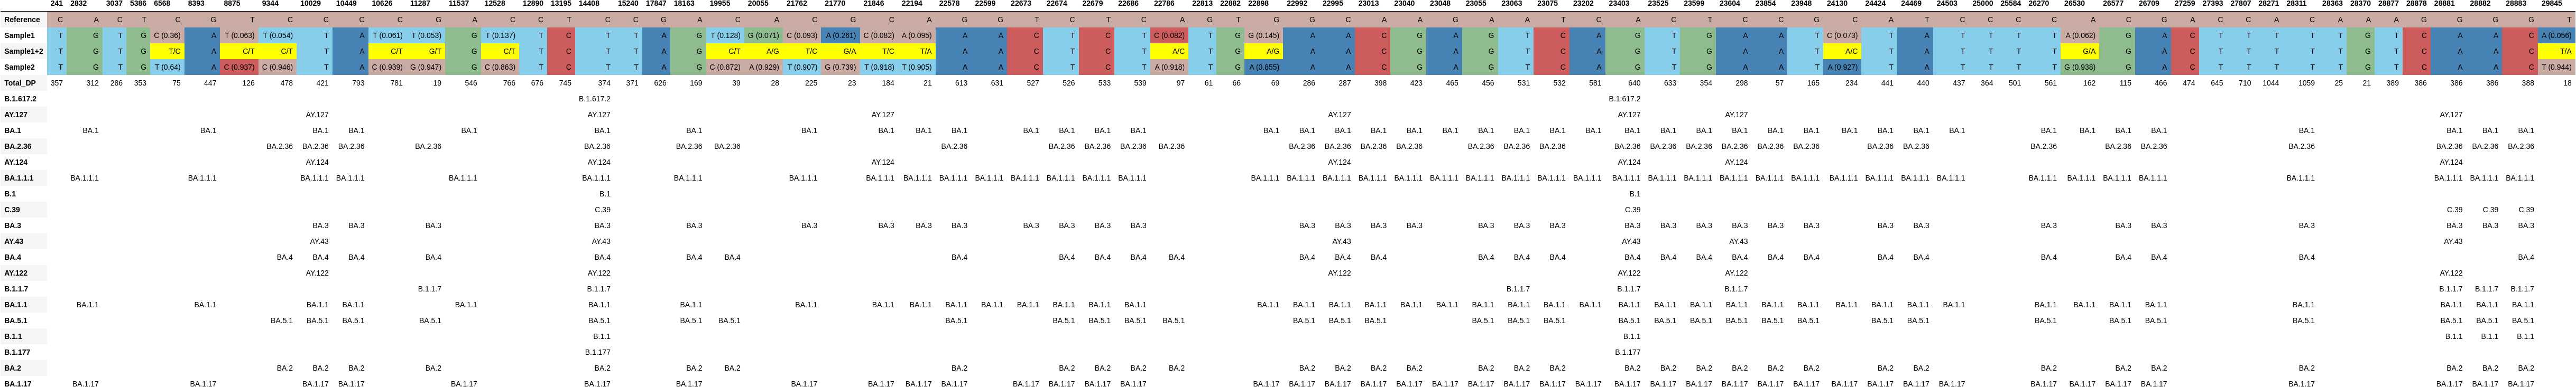

Data behind this chart, as committed beside it:
, 241, 2832, 3037, 5386, 6568, 8393, 8875, 9344, 10029, 10449, 10626, 11287, 11537, 12528, 12890, 13195, 14408, 15240, 17847, 18163, 19955, 20055, 21762
Reference, C, A, C, T, C, G, T, C, C, C, C, G, A, C, C, T, C, C, G, A, C, A, C
Sample1, T, G, T, G, C (0.36), A, T (0.063), T (0.054), T, A, T (0.061), T (0.053), G, T (0.137), T, C, T, T, A, G, T (0.128), G (0.071), C (0.093)
Sample1+2, T, G, T, G, T/C, A, C/T, C/T, T, A, C/T, G/T, G, C/T, T, C, T, T, A, G, C/T, A/G, T/C
Sample2, T, G, T, G, T (0.64), A, C (0.937), C (0.946), T, A, C (0.939), G (0.947), G, C (0.863), T, C, T, T, A, G, C (0.872), A (0.929), T (0.907)
Total_DP, 357, 312, 286, 353, 75, 447, 126, 478, 421, 793, 781, 19, 546, 766, 676, 745, 374, 371, 626, 169, 39, 28, 225
B.1.617.2, , , , , , , , , , , , , , , , , B.1.617.2, , , , , , 
AY.127, , , , , , , , , AY.127, , , , , , , , AY.127, , , , , , 
BA.1, , BA.1, , , , BA.1, , , BA.1, BA.1, , , BA.1, , , , BA.1, , , BA.1, , , BA.1
BA.2.36, , , , , , , , BA.2.36, BA.2.36, BA.2.36, , BA.2.36, , , , , BA.2.36, , , BA.2.36, BA.2.36, , 
AY.124, , , , , , , , , AY.124, , , , , , , , AY.124, , , , , , 
BA.1.1.1, , BA.1.1.1, , , , BA.1.1.1, , , BA.1.1.1, BA.1.1.1, , , BA.1.1.1, , , , BA.1.1.1, , , BA.1.1.1, , , BA.1.1.1
B.1, , , , , , , , , , , , , , , , , B.1, , , , , , 
C.39, , , , , , , , , , , , , , , , , C.39, , , , , , 
BA.3, , , , , , , , , BA.3, BA.3, , BA.3, , , , , BA.3, , , BA.3, , , BA.3
AY.43, , , , , , , , , AY.43, , , , , , , , AY.43, , , , , , 
BA.4, , , , , , , , BA.4, BA.4, BA.4, , BA.4, , , , , BA.4, , , BA.4, BA.4, , 
AY.122, , , , , , , , , AY.122, , , , , , , , AY.122, , , , , , 
B.1.1.7, , , , , , , , , , , , B.1.1.7, , , , , B.1.1.7, , , , , , 
BA.1.1, , BA.1.1, , , , BA.1.1, , , BA.1.1, BA.1.1, , , BA.1.1, , , , BA.1.1, , , BA.1.1, , , BA.1.1
BA.5.1, , , , , , , , BA.5.1, BA.5.1, BA.5.1, , BA.5.1, , , , , BA.5.1, , , BA.5.1, BA.5.1, , 
B.1.1, , , , , , , , , , , , , , , , , B.1.1, , , , , , 
B.1.177, , , , , , , , , , , , , , , , , B.1.177, , , , , , 
BA.2, , , , , , , , BA.2, BA.2, BA.2, , BA.2, , , , , BA.2, , , BA.2, BA.2, , 
BA.1.17, , BA.1.17, , , , BA.1.17, , , BA.1.17, BA.1.17, , , BA.1.17, , , , BA.1.17, , , BA.1.17, , , BA.1.17
